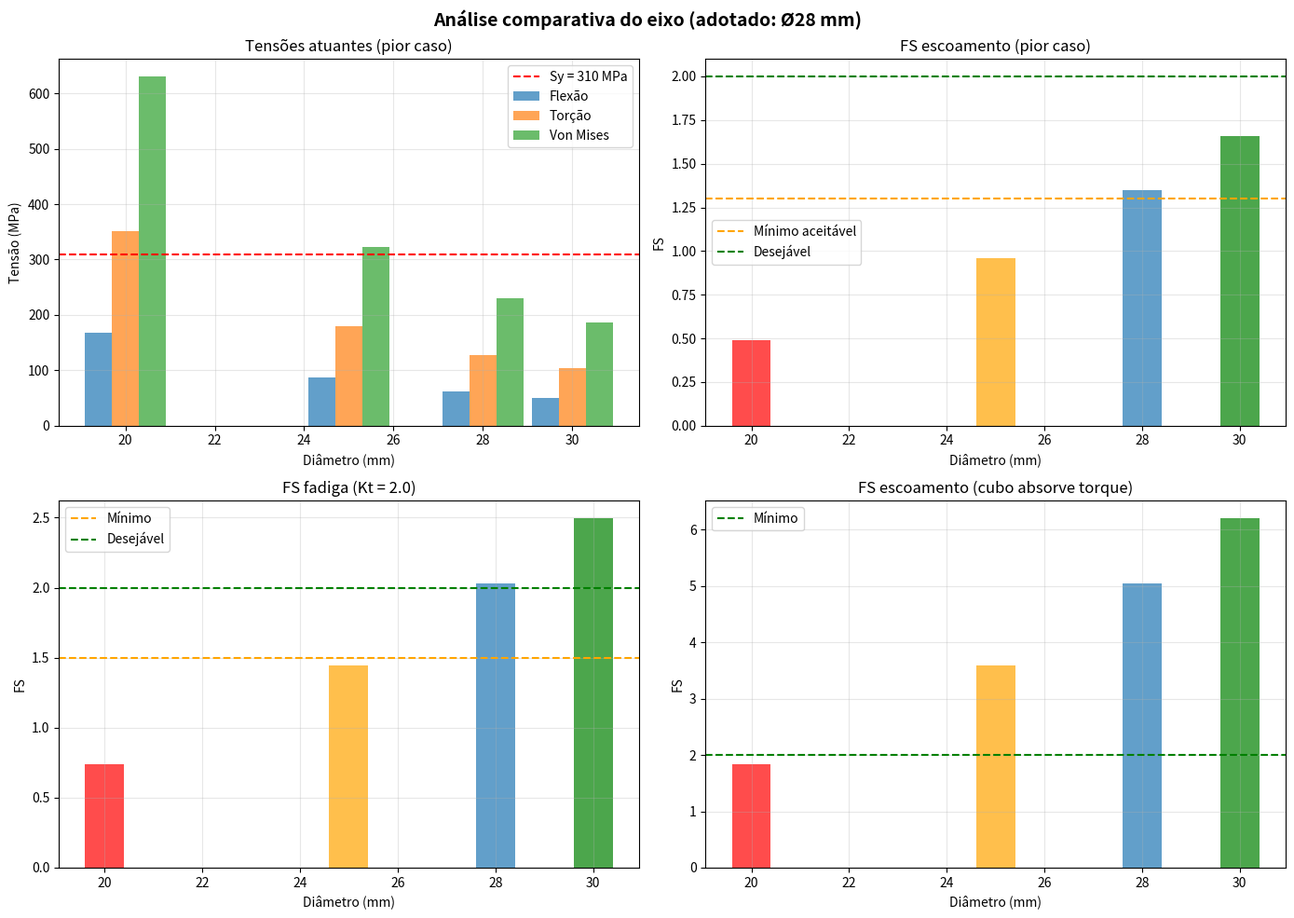

Reproduce this figure in Python.
"""
Análise Comparativa: Ø20 / Ø25 / Ø28 / Ø30 mm
==============================================

Compara os diâmetros do eixo sob o MESMO modelo simplificado
(viga biapoiada, carga central, torque de frenagem todo no eixo).

DECISÃO (usuário, 2026-11-05): Ø28 mm. O cubo comporta o furo Ø28.
- Rolamento de esferas com furo 28 mm: série 62/28 (28×58×16), ISO 15.
  É menos comum que o 6206; confirmar estoque local antes de comprar.
- Pior caso (torque todo no eixo): FS escoamento e fadiga atendem aos
  critérios do script (>= 1,3 e >= 1,5), com margem de escoamento menor
  que a do Ø30.

Os resultados descrevem as hipóteses do modelo, não uma geometria medida
(ver Revisao_caminho_cargas_eixo.md). Não substituem o diagrama de corpo livre.
"""

import numpy as np
import pandas as pd

DIAMETRO_ADOTADO_MM = 28

# ============================================================================
# PROPRIEDADES DO MATERIAL
# ============================================================================

Sy = 310e6  # Pa - AISI 1045 normalizado
Su = 565e6  # Pa
E = 200e9   # Pa
Se = 160e6  # Pa - limite de fadiga corrigido (média para Ø20-30)

# ============================================================================
# CARGAS
# ============================================================================

F_vertical = 1766  # N (180 kg)
L_vao = 0.300      # m (estimado)
T_frenagem = 551   # N·m
POS_ESQ = 0.050    # m: apoio esquerdo desde a ponta (mesmo arranjo de desenho_corte_eixo_traseiro.py)
X_REBAIXO_FIM = 0.165  # m: fim do rebaixo central (seção C), desde a ponta
D_REBAIXO_MM = 26      # mm: rebaixo central para eixo Ø28

# ============================================================================
# FUNÇÃO DE ANÁLISE
# ============================================================================

def analisar_diametro(d_mm, descricao=""):
    """Análise completa para um diâmetro."""

    d = d_mm / 1000  # m

    # Geometria
    I = np.pi * (d**4) / 64
    Z = np.pi * (d**3) / 32
    J = np.pi * (d**4) / 32

    # Momento fletor (carga concentrada no centro do vão)
    M = (F_vertical * L_vao) / 4

    # Tensões
    sigma_flex = M / Z
    tau_torc = (T_frenagem * (d/2)) / J
    sigma_VM = np.sqrt(sigma_flex**2 + 3 * tau_torc**2)

    # FS Escoamento
    FS_esc = Sy / sigma_VM

    # Fadiga (Kt = 2.0 para rebaixo)
    Kt = 2.0
    sigma_concentrada = sigma_flex * Kt

    sigma_m = sigma_concentrada / 2
    sigma_a = sigma_concentrada / 2

    inv_FS_fad = sigma_a / Se + sigma_m / Su
    FS_fad = 1 / inv_FS_fad if inv_FS_fad > 0 else np.inf

    # Deflexão
    deflexao = (F_vertical * L_vao**3) / (48 * E * I) * 1000  # mm

    # Caso otimista: cubo longo absorve torque
    sigma_VM_cubo = sigma_flex  # τ = 0
    FS_esc_cubo = Sy / sigma_VM_cubo

    return {
        'diametro_mm': d_mm,
        'descricao': descricao,
        'M_Nm': M,
        'sigma_flexao_MPa': sigma_flex / 1e6,
        'tau_torcao_MPa': tau_torc / 1e6,
        'sigma_VM_MPa': sigma_VM / 1e6,
        'FS_escoamento': FS_esc,
        'FS_fadiga_Kt2': FS_fad,
        'deflexao_mm': deflexao,
        'FS_cubo_longo': FS_esc_cubo,
        'adequado_pior_caso': bool(FS_esc >= 1.3 and FS_fad >= 1.5),
        'adequado_cubo_longo': bool(FS_esc_cubo >= 2.0),
    }


def secao_rebaixo(d_rebaixo_mm=D_REBAIXO_MM):
    """Tensão nominal de flexão na seção do rebaixo central (fim do rebaixo).

    Viga biapoiada, carga central: M(x) = (F/2)·(x − pos_esq) para x antes do centro.
    """
    M = (F_vertical / 2) * (X_REBAIXO_FIM - POS_ESQ)
    Z = np.pi * (d_rebaixo_mm / 1000)**3 / 32
    return M, M / Z / 1e6

# ============================================================================
# ROLAMENTOS (furo = diâmetro do eixo na sede)
# ============================================================================

rolamentos = {
    20: {'codigo': '6204',  'dim': '20×47×14', 'comum': True},
    25: {'codigo': '6205',  'dim': '25×52×15', 'comum': True},
    28: {'codigo': '62/28', 'dim': '28×58×16', 'comum': False},  # confirmar estoque
    30: {'codigo': '6206',  'dim': '30×62×16', 'comum': True},
}

# ============================================================================
# EXECUÇÃO
# ============================================================================

if __name__ == "__main__":
    import matplotlib
    matplotlib.use("Agg")
    import matplotlib.pyplot as plt

    print("\n" + "="*70)
    print("  ANÁLISE COMPARATIVA: Ø20 / Ø25 / Ø28 / Ø30 mm")
    print(f"  Diâmetro adotado: Ø{DIAMETRO_ADOTADO_MM} mm (decisão do usuário)")
    print("="*70)

    diametros = [20, 25, 28, 30]
    resultados = []

    for d in diametros:
        print(f"\n{'─'*70}")
        print(f"  Ø{d} mm" + ("   ← ADOTADO" if d == DIAMETRO_ADOTADO_MM else ""))
        print(f"{'─'*70}")

        r = analisar_diametro(d, f"Ø{d} mm")
        resultados.append(r)

        print("Tensões (com torque):")
        print(f"  σ_flexão:   {r['sigma_flexao_MPa']:6.1f} MPa")
        print(f"  τ_torção:   {r['tau_torcao_MPa']:6.1f} MPa")
        print(f"  σ_VM:       {r['sigma_VM_MPa']:6.1f} MPa")

        print("\nFatores de Segurança:")
        print(f"  FS escoamento: {r['FS_escoamento']:.2f}  {'✓' if r['FS_escoamento'] >= 1.3 else '✗'}")
        print(f"  FS fadiga:     {r['FS_fadiga_Kt2']:.2f}  {'✓' if r['FS_fadiga_Kt2'] >= 1.5 else '✗'}")

        print("\nCaso otimista (cubo absorve torque):")
        print(f"  σ_flex apenas: {r['sigma_flexao_MPa']:6.1f} MPa")
        print(f"  FS escoamento: {r['FS_cubo_longo']:.2f}  {'✓' if r['FS_cubo_longo'] >= 2.0 else '✗'}")

        rol = rolamentos[d]
        print("\nRolamento:")
        print(f"  Código: {rol['codigo']}  ({rol['dim']})")
        print(f"  Série comum no varejo: {'sim' if rol['comum'] else 'não: confirmar estoque'}")

        if r['adequado_pior_caso']:
            print("\n  ✅ Atende aos critérios no pior caso")
        elif r['adequado_cubo_longo']:
            print("\n  ⚠️  Atende apenas se o cubo absorver o torque")
        else:
            print("\n  ❌ FS insuficiente")

    # Tabela resumo
    print(f"\n{'='*70}")
    print("  TABELA RESUMO")
    print(f"{'='*70}\n")

    df = pd.DataFrame(resultados)
    df['rolamento'] = df['diametro_mm'].map(lambda d: rolamentos[d]['codigo'])
    df['rol_comum'] = df['diametro_mm'].map(lambda d: rolamentos[d]['comum'])

    print(df[['diametro_mm', 'sigma_VM_MPa', 'FS_escoamento', 'FS_fadiga_Kt2',
              'FS_cubo_longo', 'rolamento', 'rol_comum']].to_string(index=False))

    # Gráficos
    fig, axes = plt.subplots(2, 2, figsize=(14, 10))
    fig.suptitle(f'Análise comparativa do eixo (adotado: Ø{DIAMETRO_ADOTADO_MM} mm)',
                 fontsize=14, fontweight='bold')

    d = df['diametro_mm'].values
    cores = ['tab:blue' if dd == DIAMETRO_ADOTADO_MM else
             ('green' if adeq else 'orange' if cubo else 'red')
             for dd, adeq, cubo in zip(df['diametro_mm'], df['adequado_pior_caso'],
                                       df['adequado_cubo_longo'])]

    ax = axes[0, 0]
    ax.bar(d - 0.6, df['sigma_flexao_MPa'], width=0.6, label='Flexão', alpha=0.7)
    ax.bar(d, df['tau_torcao_MPa'], width=0.6, label='Torção', alpha=0.7)
    ax.bar(d + 0.6, df['sigma_VM_MPa'], width=0.6, label='Von Mises', alpha=0.7)
    ax.axhline(Sy/1e6, color='r', linestyle='--', label='Sy = 310 MPa')
    ax.set_xlabel('Diâmetro (mm)')
    ax.set_ylabel('Tensão (MPa)')
    ax.set_title('Tensões atuantes (pior caso)')
    ax.legend()
    ax.grid(True, alpha=0.3)

    ax = axes[0, 1]
    ax.bar(d, df['FS_escoamento'], color=cores, alpha=0.7)
    ax.axhline(1.3, color='orange', linestyle='--', label='Mínimo aceitável')
    ax.axhline(2.0, color='g', linestyle='--', label='Desejável')
    ax.set_xlabel('Diâmetro (mm)')
    ax.set_ylabel('FS')
    ax.set_title('FS escoamento (pior caso)')
    ax.legend()
    ax.grid(True, alpha=0.3)

    ax = axes[1, 0]
    ax.bar(d, df['FS_fadiga_Kt2'], color=cores, alpha=0.7)
    ax.axhline(1.5, color='orange', linestyle='--', label='Mínimo')
    ax.axhline(2.0, color='g', linestyle='--', label='Desejável')
    ax.set_xlabel('Diâmetro (mm)')
    ax.set_ylabel('FS')
    ax.set_title('FS fadiga (Kt = 2.0)')
    ax.legend()
    ax.grid(True, alpha=0.3)

    ax = axes[1, 1]
    ax.bar(d, df['FS_cubo_longo'], color=cores, alpha=0.7)
    ax.axhline(2.0, color='g', linestyle='--', label='Mínimo')
    ax.set_xlabel('Diâmetro (mm)')
    ax.set_ylabel('FS')
    ax.set_title('FS escoamento (cubo absorve torque)')
    ax.legend()
    ax.grid(True, alpha=0.3)

    plt.tight_layout()
    plt.savefig('analise_comparativa_FINAL_28mm.png', dpi=300, bbox_inches='tight')
    print("\n→ Gráfico salvo: analise_comparativa_FINAL_28mm.png")

    df.to_csv('analise_comparativa_FINAL_28mm.csv', index=False)
    print("→ Dados salvos: analise_comparativa_FINAL_28mm.csv")

    # Verificação do diâmetro adotado
    print(f"\n{'='*70}")
    print(f"  VERIFICAÇÃO DO DIÂMETRO ADOTADO: Ø{DIAMETRO_ADOTADO_MM} mm")
    print(f"{'='*70}\n")

    adotado = df[df['diametro_mm'] == DIAMETRO_ADOTADO_MM].iloc[0]
    rol = rolamentos[DIAMETRO_ADOTADO_MM]
    M_reb, sigma_reb = secao_rebaixo()

    print(f"  • FS escoamento = {adotado['FS_escoamento']:.2f} (≥ 1.3: {'✓' if adotado['FS_escoamento'] >= 1.3 else '✗'})")
    print(f"  • FS fadiga     = {adotado['FS_fadiga_Kt2']:.2f} (≥ 1.5: {'✓' if adotado['FS_fadiga_Kt2'] >= 1.5 else '✗'})")
    print(f"  • Deflexão      = {adotado['deflexao_mm']:.2f} mm")
    print(f"  • Se o cubo absorver o torque: FS = {adotado['FS_cubo_longo']:.2f}")
    print(f"  • Rebaixo Ø{D_REBAIXO_MM}: M = {M_reb:.1f} N·m, σ nominal = {sigma_reb:.1f} MPa "
          f"(Kt do raio r ≥ 1,5 mm já coberto pelo Kt = 2,0 acima)")
    print(f"  • Rolamento {rol['codigo']} ({rol['dim']}): confirmar estoque; alternativa 63/28 (28×68×18)")

    print("\n" + "="*70)
    print("  COMPONENTES ENVOLVIDOS (Ø28 mm)")
    print("="*70 + "\n")
    print("  1. Eixo Ø28 × 400 mm, AISI 1045 normalizado, rosca M14×1,5")
    print("  2. Rolamentos 62/28 (28×58×16) — 2 unidades")
    print("  3. Cubo: furo/sedes para 62/28 (alojamento Ø58 H7); parede ≥ 8 mm")
    print("  4. Espaçador(es) Ø28 interno, apoiando só no anel interno")
    print("  5. Porca M14×1,5 autotravante + arruelas")
    print("  6. Mancal/ligação da balança no diâmetro Ø28")
    print("\n  Custos: sem cotação; ver RESUMO_EXECUTIVO_EIXO_28mm.md (estimativas)\n")
